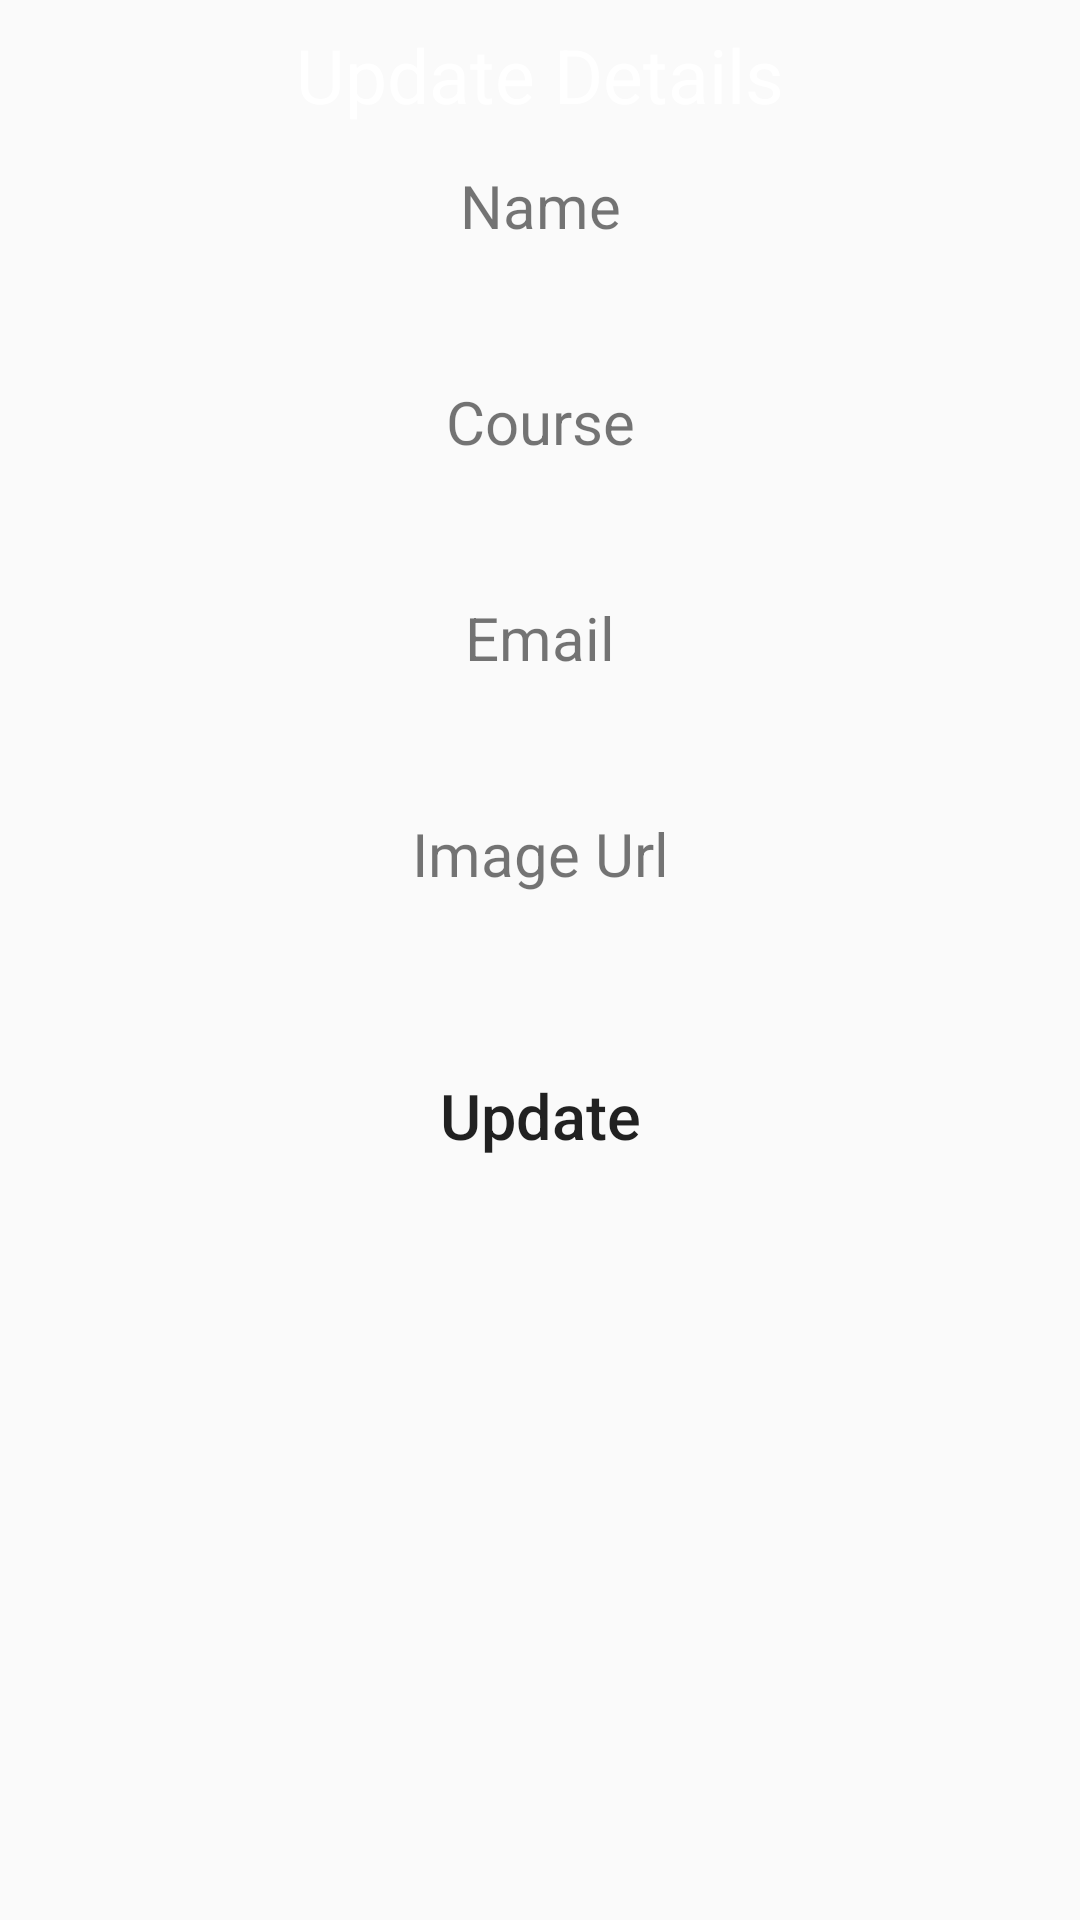

This screen was rendered from an Android layout file. Write that file and the resources it references.
<!-- AndroidManifest.xml: application theme Theme.Firebasevideo -->
<!-- res/layout/update_popup.xml -->
<?xml version="1.0" encoding="utf-8"?>
<LinearLayout xmlns:android="http://schemas.android.com/apk/res/android"
    android:layout_width="match_parent"
    android:layout_height="match_parent"
    android:orientation="vertical">

    <TextView
        android:layout_width="match_parent"
        android:layout_height="50dp"
        android:text="Update Details"
        android:background="@color/purple"
        android:textSize="25dp"
        android:gravity="center"
        android:textColor="#fff"/>

    <TextView
        android:layout_width="match_parent"
        android:layout_height="wrap_content"
        android:gravity="center"
        android:textSize="20sp"
        android:layout_marginTop="5dp"
        android:layout_marginBottom="5dp"
        android:text="Name"/>

    <EditText
        android:layout_width="match_parent"
        android:layout_height="35dp"
        android:layout_marginLeft="10dp"
        android:layout_marginRight="10dp"
        android:background="@drawable/rounded"
        android:gravity="center"
        android:id="@+id/txtName"/>

    <TextView
        android:layout_width="match_parent"
        android:layout_height="wrap_content"
        android:gravity="center"
        android:textSize="20sp"
        android:layout_marginTop="5dp"
        android:layout_marginBottom="5dp"
        android:text="Course"/>

    <EditText
        android:layout_width="match_parent"
        android:layout_height="35dp"
        android:layout_marginLeft="10dp"
        android:layout_marginRight="10dp"
        android:background="@drawable/rounded"
        android:gravity="center"
        android:id="@+id/txtCourse"/>

    <TextView
        android:layout_width="match_parent"
        android:layout_height="wrap_content"
        android:gravity="center"
        android:textSize="20sp"
        android:layout_marginTop="5dp"
        android:layout_marginBottom="5dp"
        android:text="Email"/>

    <EditText
        android:layout_width="match_parent"
        android:layout_height="35dp"
        android:layout_marginLeft="10dp"
        android:layout_marginRight="10dp"
        android:background="@drawable/rounded"
        android:gravity="center"
        android:id="@+id/txtEmail"/>

    <TextView
        android:layout_width="match_parent"
        android:layout_height="wrap_content"
        android:gravity="center"
        android:textSize="20sp"
        android:layout_marginTop="5dp"
        android:layout_marginBottom="5dp"
        android:text="Image Url"/>

    <EditText
        android:layout_width="match_parent"
        android:layout_height="35dp"
        android:layout_marginLeft="10dp"
        android:layout_marginRight="10dp"
        android:background="@drawable/rounded"
        android:gravity="center"
        android:id="@+id/txtImageUrl"/>

    <Button
        android:layout_width="match_parent"
        android:layout_height="wrap_content"
        android:layout_marginLeft="25dp"
        android:layout_marginRight="25dp"
        android:layout_marginTop="10dp"
        android:text="Update"
        android:textSize="21dp"
        android:textAllCaps="false"
        android:background="@drawable/rounded"
        android:gravity="center"
        android:id="@+id/btnUpdate"/>

</LinearLayout>
<!-- resources referenced by this layout -->
<resources>
  <style name="Theme.Firebasevideo" parent="Base.Theme.Firebasevideo" />
  <style name="Base.Theme.Firebasevideo" parent="Theme.AppCompat.DayNight.DarkActionBar">
          
          
      </style>
</resources>
